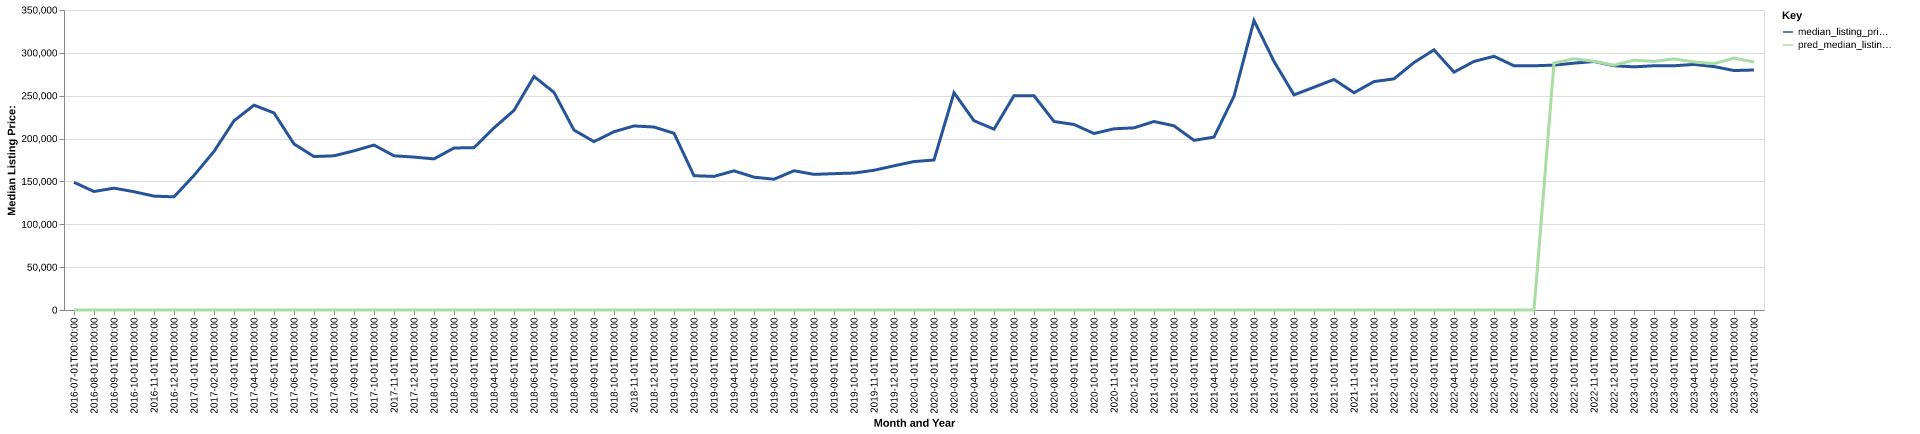

Data behind this chart, as committed beside it:
date, time_idx, median_listing_price, thirty_year_interest_rate_five, month, county_name, active_listing_count, median_days_on_market, pred_median_listing_price, month_year
2016-07-01, 0, 149000, 3.72, 7, burleson, tx, 52.0, 71.0, 0, Jul-2016
2016-08-01, 1, 138250, 3.73, 8, burleson, tx, 45.0, 64.0, 0, Aug-2016
2016-09-01, 2, 142150, 3.66, 9, burleson, tx, 48.0, 67.0, 0, Sep-2016
2016-10-01, 3, 138000, 3.64, 10, burleson, tx, 47.0, 73.0, 0, Oct-2016
2016-11-01, 4, 132875, 3.66, 11, burleson, tx, 40.0, 75.0, 0, Nov-2016
2016-12-01, 5, 132000, 3.48, 12, burleson, tx, 42.0, 79.0, 0, Dec-2016
2017-01-01, 6, 157000, 3.45, 1, burleson, tx, 38.0, 80.0, 0, Jan-2017
2017-02-01, 7, 185000, 3.5, 2, burleson, tx, 46.0, 52.0, 0, Feb-2017
2017-03-01, 8, 220750, 3.52, 3, burleson, tx, 46.0, 44.0, 0, Mar-2017
2017-04-01, 9, 239000, 4.03, 4, burleson, tx, 47.0, 56.0, 0, Apr-2017
2017-05-01, 10, 229900, 4.32, 5, burleson, tx, 58.0, 55.0, 0, May-2017
2017-06-01, 11, 193750, 4.2, 6, burleson, tx, 71.0, 68.0, 0, Jun-2017
2017-07-01, 12, 179000, 4.19, 7, burleson, tx, 75.0, 79.0, 0, Jul-2017
2017-08-01, 13, 179900, 4.3, 8, burleson, tx, 55.0, 87.0, 0, Aug-2017
2017-09-01, 14, 185700, 4.1, 9, burleson, tx, 59.0, 80.0, 0, Sep-2017
2017-10-01, 15, 192450, 4.05, 10, burleson, tx, 62.0, 57.0, 0, Oct-2017
2017-11-01, 16, 179900, 3.94, 11, burleson, tx, 65.0, 64.0, 0, Nov-2017
2017-12-01, 17, 178400, 4.03, 12, burleson, tx, 56.0, 86.0, 0, Dec-2017
2018-01-01, 18, 176300, 3.93, 1, burleson, tx, 52.0, 95.0, 0, Jan-2018
2018-02-01, 19, 189000, 3.83, 2, burleson, tx, 55.0, 115.0, 0, Feb-2018
2018-03-01, 20, 189450, 3.94, 3, burleson, tx, 54.0, 92.0, 0, Mar-2018
2018-04-01, 21, 212500, 3.95, 4, burleson, tx, 59.0, 57.0, 0, Apr-2018
2018-05-01, 22, 232875, 3.99, 5, burleson, tx, 56.0, 70.0, 0, May-2018
2018-06-01, 23, 272450, 4.15, 6, burleson, tx, 55.0, 75.0, 0, Jun-2018
2018-07-01, 24, 253900, 4.4, 7, burleson, tx, 55.0, 68.0, 0, Jul-2018
2018-08-01, 25, 209900, 4.46, 8, burleson, tx, 50.0, 67.0, 0, Aug-2018
2018-09-01, 26, 196450, 4.58, 9, burleson, tx, 61.0, 72.0, 0, Sep-2018
2018-10-01, 27, 207975, 4.66, 10, burleson, tx, 60.0, 81.0, 0, Oct-2018
2018-11-01, 28, 214725, 4.62, 11, burleson, tx, 59.0, 91.0, 0, Nov-2018
2018-12-01, 29, 213450, 4.54, 12, burleson, tx, 55.0, 95.0, 0, Dec-2018
2019-01-01, 30, 206175, 4.6, 1, burleson, tx, 49.0, 79.0, 0, Jan-2019
2019-02-01, 31, 156675, 4.72, 2, burleson, tx, 61.0, 57.0, 0, Feb-2019
2019-03-01, 32, 155857, 4.9, 3, burleson, tx, 63.0, 59.0, 0, Mar-2019
2019-04-01, 33, 162357, 4.94, 4, burleson, tx, 66.0, 72.0, 0, Apr-2019
2019-05-01, 34, 154950, 4.75, 5, burleson, tx, 71.0, 80.0, 0, May-2019
2019-06-01, 35, 152562, 4.51, 6, burleson, tx, 73.0, 71.0, 0, Jun-2019
2019-07-01, 36, 162450, 4.41, 7, burleson, tx, 74.0, 65.0, 0, Jul-2019
2019-08-01, 37, 158227, 4.41, 8, burleson, tx, 77.0, 66.0, 0, Aug-2019
2019-09-01, 38, 159056, 4.2, 9, burleson, tx, 81.0, 70.0, 0, Sep-2019
2019-10-01, 39, 159800, 4.14, 10, burleson, tx, 85.0, 73.0, 0, Oct-2019
2019-11-01, 40, 163000, 3.84, 11, burleson, tx, 79.0, 88.0, 0, Nov-2019
2019-12-01, 41, 168225, 3.81, 12, burleson, tx, 67.0, 106.0, 0, Dec-2019
2020-01-01, 42, 173175, 3.75, 1, burleson, tx, 59.0, 111.0, 0, Jan-2020
2020-02-01, 43, 175000, 3.73, 2, burleson, tx, 51.0, 109.0, 0, Feb-2020
2020-03-01, 44, 253500, 3.78, 3, burleson, tx, 52.0, 61.0, 0, Mar-2020
2020-04-01, 45, 220825, 3.75, 4, burleson, tx, 52.0, 65.0, 0, Apr-2020
2020-05-01, 46, 211000, 3.74, 5, burleson, tx, 52.0, 72.0, 0, May-2020
2020-06-01, 47, 250000, 3.72, 6, burleson, tx, 49.0, 93.0, 0, Jun-2020
2020-07-01, 48, 250000, 3.49, 7, burleson, tx, 48.0, 66.0, 0, Jul-2020
2020-08-01, 49, 219900, 3.65, 8, burleson, tx, 47.0, 59.0, 0, Aug-2020
2020-09-01, 50, 216450, 3.33, 9, burleson, tx, 42.0, 69.0, 0, Sep-2020
2020-10-01, 51, 205900, 3.28, 10, burleson, tx, 38.0, 53.0, 0, Oct-2020
2020-11-01, 52, 211400, 3.21, 11, burleson, tx, 35.0, 42.0, 0, Nov-2020
2020-12-01, 53, 212525, 3.07, 12, burleson, tx, 34.0, 55.0, 0, Dec-2020
2021-01-01, 54, 219900, 2.99, 1, burleson, tx, 32.0, 61.0, 0, Jan-2021
2021-02-01, 55, 214900, 2.93, 2, burleson, tx, 31.0, 50.0, 0, Feb-2021
2021-03-01, 56, 197925, 2.88, 3, burleson, tx, 33.0, 50.0, 0, Mar-2021
2021-04-01, 57, 201750, 2.84, 4, burleson, tx, 25.0, 43.0, 0, Apr-2021
2021-05-01, 58, 249450, 2.71, 5, burleson, tx, 21.0, 29.0, 0, May-2021
2021-06-01, 59, 337725, 2.79, 6, burleson, tx, 18.0, 46.0, 0, Jun-2021
... 25 more rows
